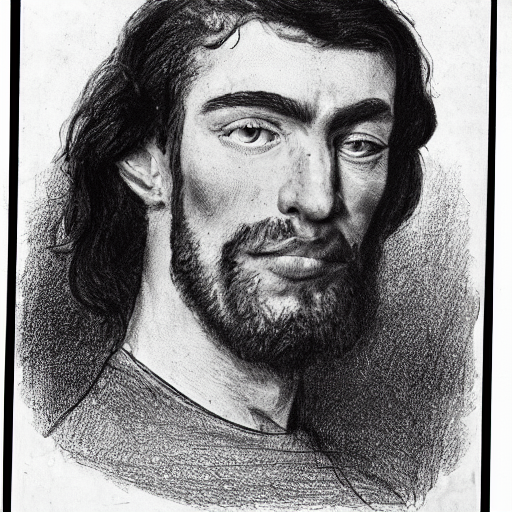
Generation parameters embedded in this image by AUTOMATIC1111 Stable Diffusion web UI or a fork of it (Forge, ...) (PNG 'parameters' text chunk):
a black and white drawing of a man's face, with the left side of the face and the right side of the face shown side by side. The drawing is a close-up of the man's face, capturing his features in detail. The man's eyes are open, and his expression appears to be serious. The drawing is a representation of the man's face, possibly for artistic purposes or as a portrait.
Steps: 20, Sampler: DPM++ 2M Karras, CFG scale: 7, Seed: 2765205056, Size: 512x512, Model hash: 6ce0161689, Model: v1-5-pruned-emaonly, Version: v1.6.0